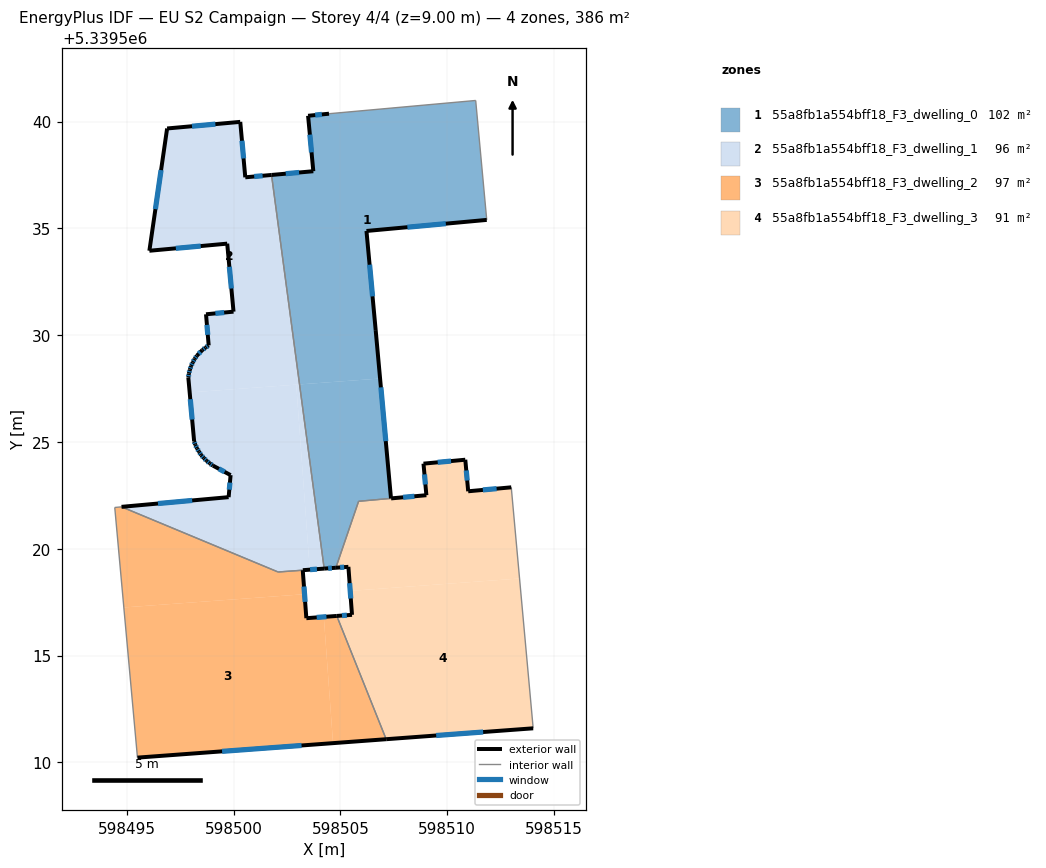
=== STOREY PLAN SPEC (per zone: floor XY polygon, exterior-wall plan segments, windows/doors) ===
zone 1: 55a8fb1a554bff18_F3_dwelling_0  (101.6 m²)
  floor: (598511.34, 5339540.99) (598511.85, 5339535.39) (598506.22, 5339534.88) (598506.66, 5339530.24) (598506.86, 5339527.97) (598503.09, 5339527.69) (598501.78, 5339537.50) (598503.74, 5339537.67) (598503.49, 5339540.27) (598504.47, 5339540.37)
  floor: (598506.86, 5339527.97) (598507.37, 5339522.36) (598505.85, 5339522.22) (598504.79, 5339519.11) (598504.24, 5339519.07) (598503.09, 5339527.69)
  exterior wall: (598504.24, 5339519.07) – (598504.79, 5339519.11)  [0.5 m]
    window: (598504.43, 5339519.09) – (598504.60, 5339519.10)  [0.2 m²]
  exterior wall: (598503.74, 5339537.67) – (598501.78, 5339537.50)  [2.0 m]
    window: (598503.07, 5339537.61) – (598502.45, 5339537.56)  [0.6 m²]
  exterior wall: (598503.49, 5339540.27) – (598503.74, 5339537.67)  [2.6 m]
    window: (598503.57, 5339539.39) – (598503.65, 5339538.56)  [0.8 m²]
  exterior wall: (598504.47, 5339540.37) – (598503.49, 5339540.27)  [1.0 m]
    window: (598504.14, 5339540.33) – (598503.82, 5339540.30)  [0.3 m²]
  exterior wall: (598506.22, 5339534.88) – (598511.85, 5339535.39)  [5.7 m]
    window: (598508.14, 5339535.05) – (598509.94, 5339535.22)  [1.7 m²]
  exterior wall: (598506.66, 5339530.24) – (598506.22, 5339534.88)  [4.7 m]
    window: (598506.51, 5339531.82) – (598506.37, 5339533.30)  [1.4 m²]
  exterior wall: (598507.37, 5339522.36) – (598506.66, 5339530.24)  [7.9 m]
    window: (598507.13, 5339525.04) – (598506.90, 5339527.56)  [2.4 m²]
  interior walls: 5
zone 2: 55a8fb1a554bff18_F3_dwelling_1  (96.1 m²)
  floor: (598502.94, 5339527.68) (598503.57, 5339519.02) (598502.09, 5339518.91) (598494.76, 5339521.96) (598499.77, 5339522.42) (598499.86, 5339523.45) (598499.04, 5339523.89) (598498.88, 5339524.00) (598498.74, 5339524.12) (598498.61, 5339524.25) (598498.49, 5339524.38) (598498.39, 5339524.54) (598498.29, 5339524.70) (598498.21, 5339524.87) (598498.16, 5339525.04) (598497.95, 5339527.32)
  floor: (598500.32, 5339539.98) (598500.55, 5339537.39) (598501.78, 5339537.50) (598503.09, 5339527.69) (598497.95, 5339527.32) (598497.89, 5339528.01) (598497.91, 5339528.20) (598497.96, 5339528.38) (598498.02, 5339528.56) (598498.09, 5339528.73) (598498.18, 5339528.89) (598498.29, 5339529.04) (598498.54, 5339529.30) (598498.69, 5339529.42) (598498.84, 5339529.52) (598498.71, 5339530.98) (598500.00, 5339531.10) (598499.70, 5339534.28) (598496.06, 5339533.95) (598496.89, 5339539.67)
  floor: (598503.09, 5339527.69) (598504.24, 5339519.07) (598503.57, 5339519.02) (598502.94, 5339527.68)
  exterior wall: (598499.77, 5339522.42) – (598494.76, 5339521.96)  [5.0 m]
    window: (598498.07, 5339522.26) – (598496.46, 5339522.12)  [1.5 m²]
  exterior wall: (598499.86, 5339523.45) – (598499.77, 5339522.42)  [1.0 m]
    window: (598499.83, 5339523.10) – (598499.80, 5339522.77)  [0.3 m²]
  exterior wall: (598499.04, 5339523.89) – (598499.86, 5339523.45)  [0.9 m]
    window: (598499.32, 5339523.74) – (598499.58, 5339523.60)  [0.3 m²]
  exterior wall: (598498.88, 5339524.00) – (598499.04, 5339523.89)  [0.2 m]
    window: (598498.94, 5339523.96) – (598498.98, 5339523.93)  [0.1 m²]
  exterior wall: (598498.74, 5339524.12) – (598498.88, 5339524.00)  [0.2 m]
    window: (598498.79, 5339524.08) – (598498.84, 5339524.04)  [0.1 m²]
  exterior wall: (598498.61, 5339524.25) – (598498.74, 5339524.12)  [0.2 m]
    window: (598498.65, 5339524.20) – (598498.70, 5339524.16)  [0.1 m²]
  exterior wall: (598498.49, 5339524.38) – (598498.61, 5339524.25)  [0.2 m]
    window: (598498.53, 5339524.34) – (598498.57, 5339524.29)  [0.1 m²]
  exterior wall: (598498.39, 5339524.54) – (598498.49, 5339524.38)  [0.2 m]
    window: (598498.42, 5339524.49) – (598498.45, 5339524.44)  [0.1 m²]
  exterior wall: (598498.29, 5339524.70) – (598498.39, 5339524.54)  [0.2 m]
    window: (598498.32, 5339524.65) – (598498.35, 5339524.60)  [0.1 m²]
  exterior wall: (598498.21, 5339524.87) – (598498.29, 5339524.70)  [0.2 m]
    window: (598498.24, 5339524.81) – (598498.26, 5339524.76)  [0.1 m²]
  exterior wall: (598498.16, 5339525.04) – (598498.21, 5339524.87)  [0.2 m]
    window: (598498.17, 5339524.98) – (598498.19, 5339524.93)  [0.1 m²]
  exterior wall: (598497.89, 5339528.01) – (598498.16, 5339525.04)  [3.0 m]
    window: (598497.98, 5339527.00) – (598498.06, 5339526.05)  [0.9 m²]
  exterior wall: (598497.91, 5339528.20) – (598497.89, 5339528.01)  [0.2 m]
    window: (598497.90, 5339528.14) – (598497.89, 5339528.08)  [0.1 m²]
  exterior wall: (598497.96, 5339528.38) – (598497.91, 5339528.20)  [0.2 m]
    window: (598497.94, 5339528.32) – (598497.93, 5339528.27)  [0.1 m²]
  exterior wall: (598498.02, 5339528.56) – (598497.96, 5339528.38)  [0.2 m]
    window: (598498.00, 5339528.50) – (598497.98, 5339528.44)  [0.1 m²]
  exterior wall: (598498.09, 5339528.73) – (598498.02, 5339528.56)  [0.2 m]
    window: (598498.07, 5339528.67) – (598498.04, 5339528.61)  [0.1 m²]
  exterior wall: (598498.18, 5339528.89) – (598498.09, 5339528.73)  [0.2 m]
    window: (598498.15, 5339528.83) – (598498.12, 5339528.78)  [0.1 m²]
  exterior wall: (598498.29, 5339529.04) – (598498.18, 5339528.89)  [0.2 m]
    window: (598498.25, 5339528.99) – (598498.22, 5339528.94)  [0.1 m²]
  exterior wall: (598498.54, 5339529.30) – (598498.29, 5339529.04)  [0.4 m]
    window: (598498.46, 5339529.21) – (598498.37, 5339529.13)  [0.1 m²]
  exterior wall: (598498.69, 5339529.42) – (598498.54, 5339529.30)  [0.2 m]
    window: (598498.64, 5339529.38) – (598498.59, 5339529.34)  [0.1 m²]
  exterior wall: (598498.84, 5339529.52) – (598498.69, 5339529.42)  [0.2 m]
    window: (598498.79, 5339529.48) – (598498.74, 5339529.45)  [0.1 m²]
  exterior wall: (598498.71, 5339530.98) – (598498.84, 5339529.52)  [1.5 m]
    window: (598498.76, 5339530.48) – (598498.80, 5339530.02)  [0.4 m²]
  exterior wall: (598500.00, 5339531.10) – (598498.71, 5339530.98)  [1.3 m]
    window: (598499.56, 5339531.06) – (598499.15, 5339531.02)  [0.4 m²]
  exterior wall: (598499.70, 5339534.28) – (598500.00, 5339531.10)  [3.2 m]
    window: (598499.81, 5339533.20) – (598499.90, 5339532.18)  [1.0 m²]
  exterior wall: (598496.06, 5339533.95) – (598499.70, 5339534.28)  [3.7 m]
    window: (598497.30, 5339534.06) – (598498.47, 5339534.17)  [1.1 m²]
  exterior wall: (598496.89, 5339539.67) – (598496.06, 5339533.95)  [5.8 m]
    window: (598496.61, 5339537.73) – (598496.34, 5339535.90)  [1.8 m²]
  exterior wall: (598500.32, 5339539.98) – (598496.89, 5339539.67)  [3.4 m]
    window: (598499.15, 5339539.88) – (598498.06, 5339539.78)  [1.1 m²]
  exterior wall: (598500.55, 5339537.39) – (598500.32, 5339539.98)  [2.6 m]
    window: (598500.47, 5339538.27) – (598500.40, 5339539.10)  [0.8 m²]
  exterior wall: (598501.78, 5339537.50) – (598500.55, 5339537.39)  [1.2 m]
    window: (598501.36, 5339537.46) – (598500.97, 5339537.43)  [0.4 m²]
  exterior wall: (598503.25, 5339519.00) – (598504.24, 5339519.07)  [1.0 m]
    window: (598503.59, 5339519.02) – (598503.90, 5339519.05)  [0.3 m²]
  interior walls: 3
zone 3: 55a8fb1a554bff18_F3_dwelling_2  (96.7 m²)
  floor: (598504.23, 5339516.81) (598504.66, 5339510.90) (598495.50, 5339510.22) (598494.87, 5339517.25) (598503.33, 5339517.87) (598503.41, 5339516.75)
  floor: (598503.24, 5339519.00) (598503.33, 5339517.87) (598494.87, 5339517.25) (598494.44, 5339521.93) (598494.76, 5339521.96) (598502.09, 5339518.91)
  floor: (598504.83, 5339516.86) (598507.15, 5339511.09) (598504.66, 5339510.90) (598504.23, 5339516.81)
  exterior wall: (598503.41, 5339516.75) – (598503.24, 5339519.00)  [2.3 m]
    window: (598503.35, 5339517.52) – (598503.30, 5339518.23)  [0.7 m²]
  exterior wall: (598504.83, 5339516.86) – (598503.41, 5339516.75)  [1.4 m]
    window: (598504.35, 5339516.82) – (598503.89, 5339516.79)  [0.4 m²]
  exterior wall: (598495.50, 5339510.22) – (598507.15, 5339511.09)  [11.7 m]
    window: (598499.47, 5339510.52) – (598503.18, 5339510.79)  [3.6 m²]
  interior walls: 5
zone 4: 55a8fb1a554bff18_F3_dwelling_3  (91.1 m²)
  floor: (598513.00, 5339522.88) (598513.39, 5339518.61) (598505.46, 5339518.03) (598505.38, 5339519.16) (598504.79, 5339519.11) (598505.85, 5339522.22) (598509.03, 5339522.51) (598508.89, 5339523.99) (598510.85, 5339524.17) (598510.99, 5339522.69)
  floor: (598513.39, 5339518.61) (598514.03, 5339511.60) (598507.15, 5339511.09) (598504.83, 5339516.86) (598505.55, 5339516.91) (598505.46, 5339518.03)
  exterior wall: (598507.15, 5339511.09) – (598514.03, 5339511.60)  [6.9 m]
    window: (598509.49, 5339511.26) – (598511.69, 5339511.42)  [2.1 m²]
  exterior wall: (598505.55, 5339516.91) – (598504.83, 5339516.86)  [0.7 m]
    window: (598505.30, 5339516.89) – (598505.08, 5339516.87)  [0.2 m²]
  exterior wall: (598505.38, 5339519.16) – (598505.55, 5339516.91)  [2.3 m]
    window: (598505.44, 5339518.39) – (598505.49, 5339517.67)  [0.7 m²]
  exterior wall: (598504.79, 5339519.11) – (598505.38, 5339519.16)  [0.6 m]
    window: (598504.99, 5339519.13) – (598505.18, 5339519.14)  [0.2 m²]
  exterior wall: (598509.03, 5339522.51) – (598507.38, 5339522.36)  [1.7 m]
    window: (598508.47, 5339522.46) – (598507.94, 5339522.41)  [0.5 m²]
  exterior wall: (598508.89, 5339523.99) – (598509.03, 5339522.51)  [1.5 m]
    window: (598508.94, 5339523.48) – (598508.98, 5339523.01)  [0.5 m²]
  exterior wall: (598510.85, 5339524.17) – (598508.89, 5339523.99)  [2.0 m]
    window: (598510.18, 5339524.11) – (598509.56, 5339524.05)  [0.6 m²]
  exterior wall: (598510.99, 5339522.69) – (598510.85, 5339524.17)  [1.5 m]
    window: (598510.94, 5339523.19) – (598510.90, 5339523.67)  [0.5 m²]
  exterior wall: (598513.00, 5339522.88) – (598510.99, 5339522.69)  [2.0 m]
    window: (598512.32, 5339522.81) – (598511.67, 5339522.75)  [0.6 m²]
  interior walls: 4

=== DERIVED (storey summary) ===
Building: EU S2 Campaign
Storey: 4 of 4  (floor level z = 9.00 m)
Storey gross floor area: 385.6 m²
Zones on this storey: 4
  - 55a8fb1a554bff18_F3_dwelling_0: floor 101.6 m²; exterior wall 24.3 m (73.0 m²); 7 window(s) 7.5 m²; WWR 10.2%
  - 55a8fb1a554bff18_F3_dwelling_1: floor 96.1 m²; exterior wall 37.0 m (111.0 m²); 30 window(s) 11.3 m²; WWR 10.2%
  - 55a8fb1a554bff18_F3_dwelling_2: floor 96.7 m²; exterior wall 15.4 m (46.1 m²); 3 window(s) 4.7 m²; WWR 10.2%
  - 55a8fb1a554bff18_F3_dwelling_3: floor 91.1 m²; exterior wall 19.1 m (57.2 m²); 9 window(s) 5.8 m²; WWR 10.2%
Zone adjacency (shared interzone walls):
  - 55a8fb1a554bff18_F3_dwelling_0 ↔ 55a8fb1a554bff18_F3_dwelling_1
  - 55a8fb1a554bff18_F3_dwelling_0 ↔ 55a8fb1a554bff18_F3_dwelling_3
  - 55a8fb1a554bff18_F3_dwelling_1 ↔ 55a8fb1a554bff18_F3_dwelling_2
  - 55a8fb1a554bff18_F3_dwelling_2 ↔ 55a8fb1a554bff18_F3_dwelling_3